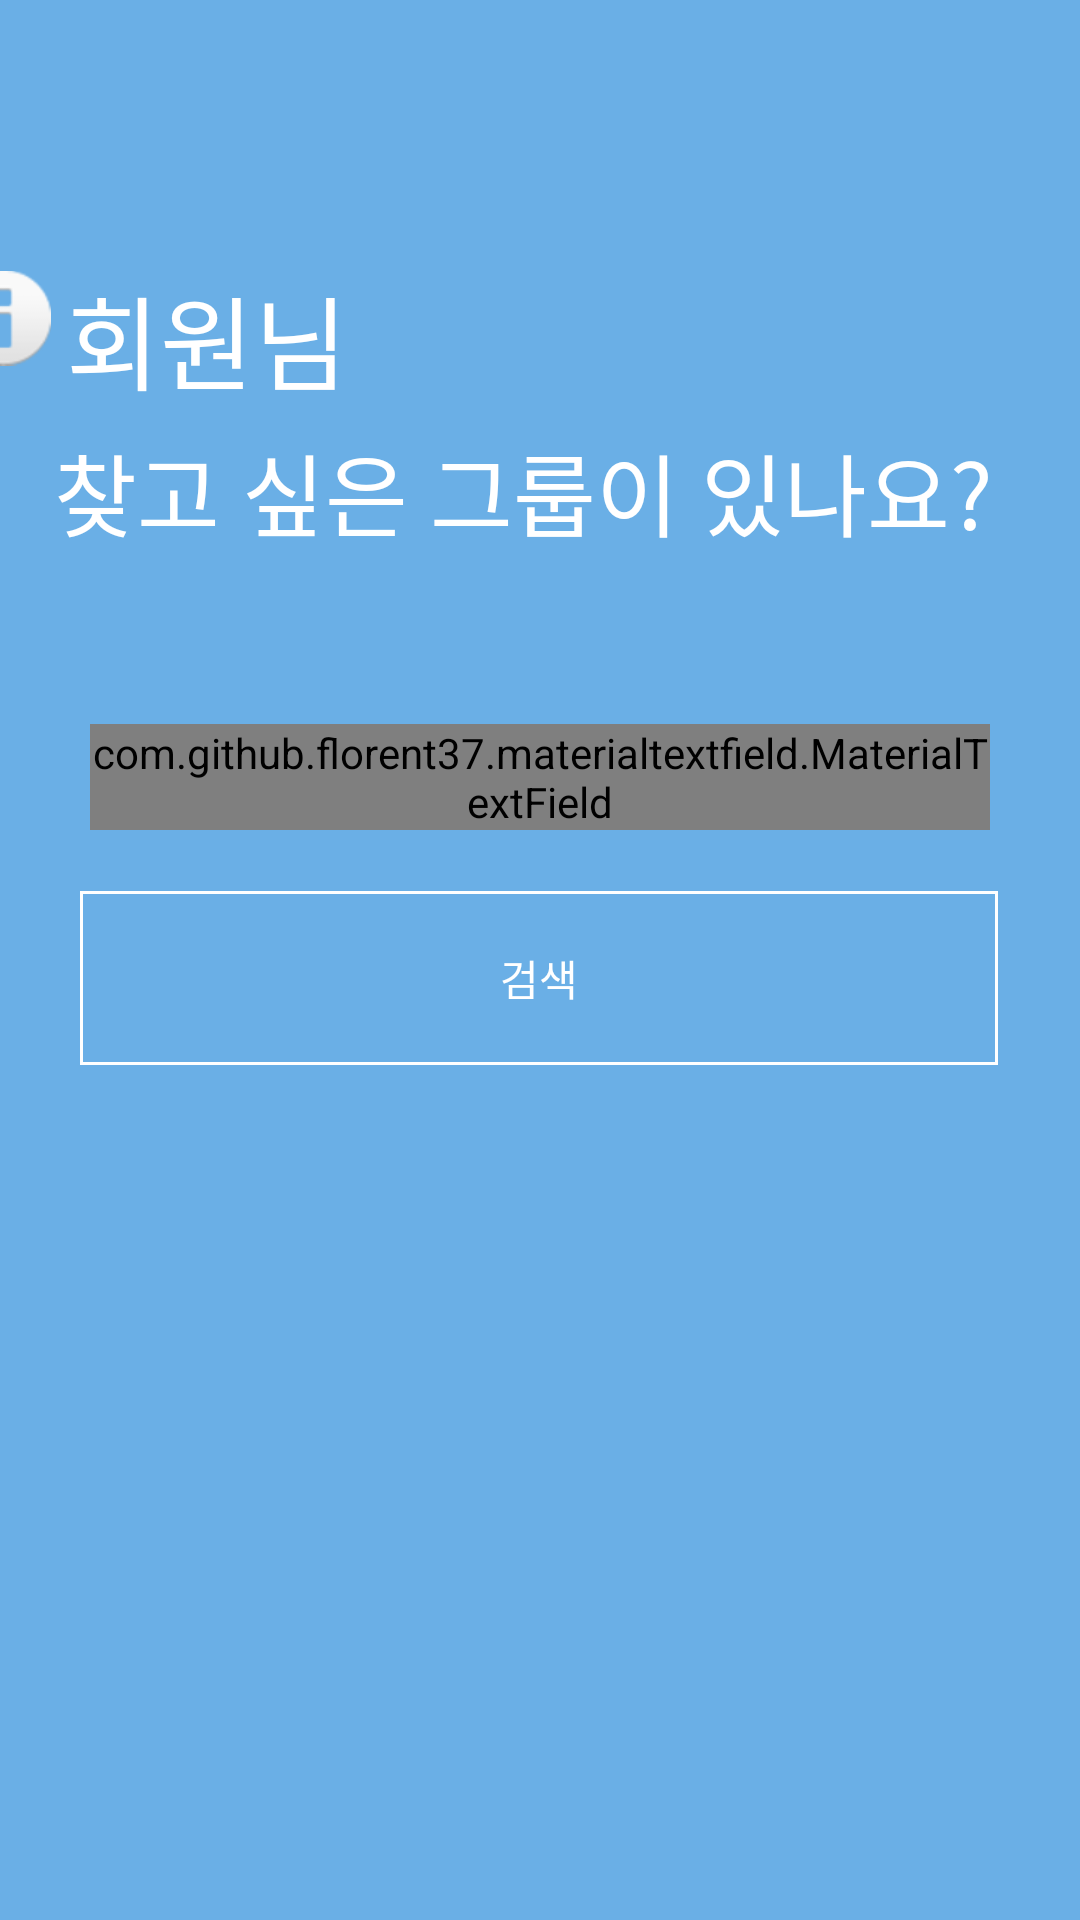

Write the Android layout XML for this screen, with the resource values it uses.
<!-- AndroidManifest.xml: application theme Theme.Design.NoActionBar -->
<!-- res/layout/group_search_layout.xml -->
<?xml version="1.0" encoding="utf-8"?>
<androidx.constraintlayout.widget.ConstraintLayout xmlns:android="http://schemas.android.com/apk/res/android"
    xmlns:app="http://schemas.android.com/apk/res-auto"
    xmlns:tools="http://schemas.android.com/tools"
    android:layout_width="match_parent"
    android:layout_height="match_parent"
    android:background="#6AAFE6">

    <androidx.constraintlayout.widget.Guideline
        android:id="@+id/guideline7"
        android:layout_width="wrap_content"
        android:layout_height="wrap_content"
        android:orientation="horizontal"
        app:layout_constraintGuide_percent="0.1" />

    <TextView
        android:id="@+id/textView2"
        android:layout_width="wrap_content"
        android:layout_height="wrap_content"
        android:layout_marginTop="24dp"
        android:layout_marginEnd="244dp"
        android:fontFamily="@font/default_font"
        android:text="회원님"
        android:textColor="#FFFFFF"
        android:textSize="34sp"
        app:layout_constraintEnd_toEndOf="parent"
        app:layout_constraintTop_toTopOf="@+id/guideline7" />

    <TextView
        android:id="@+id/textView8"
        android:layout_width="wrap_content"
        android:layout_height="wrap_content"
        android:layout_marginTop="4dp"
        android:fontFamily="@font/default_font"
        android:text="찾고 싶은 그룹이 있나요?"
        android:textColor="#FFFFFF"
        android:textSize="30sp"
        app:layout_constraintEnd_toEndOf="parent"
        app:layout_constraintHorizontal_bias="0.384"
        app:layout_constraintStart_toStartOf="parent"
        app:layout_constraintTop_toBottomOf="@+id/textView2" />

    <ImageView
        android:id="@+id/imageView"
        android:layout_width="wrap_content"
        android:layout_height="wrap_content"
        android:layout_marginTop="26dp"
        android:layout_marginEnd="5dp"
        app:layout_constraintEnd_toStartOf="@+id/textView2"
        app:layout_constraintHorizontal_bias="1.0"
        app:layout_constraintStart_toStartOf="parent"
        app:layout_constraintTop_toTopOf="@+id/guideline7"
        app:srcCompat="@android:drawable/ic_dialog_info" />


    <com.github.florent37.materialtextfield.MaterialTextField
        android:id="@+id/materialTextField2"
        android:layout_width="300dp"
        android:layout_height="wrap_content"
        android:layout_marginTop="56dp"
        app:layout_constraintEnd_toEndOf="parent"
        app:layout_constraintHorizontal_bias="0.5"
        app:layout_constraintStart_toStartOf="parent"
        app:layout_constraintTop_toBottomOf="@+id/textView8"
        app:mtf_image="@drawable/ic_baseline_search_24"
        app:mtf_labelColor="@color/white">

        <EditText
            android:layout_width="match_parent"
            android:layout_height="wrap_content"
            android:fontFamily="@font/default_font"
            android:hint="#0000"
            android:textColor="#333"
            android:textSize="15sp" />

    </com.github.florent37.materialtextfield.MaterialTextField>

    <Button
        android:id="@+id/button2"
        android:layout_width="306dp"
        android:layout_height="58dp"
        android:layout_marginTop="12dp"
        android:background="@drawable/btn_bg_ex"
        android:text="검색"
        app:layout_constraintBottom_toBottomOf="parent"
        app:layout_constraintEnd_toEndOf="parent"
        app:layout_constraintHorizontal_bias="0.495"
        app:layout_constraintStart_toStartOf="parent"
        app:layout_constraintTop_toBottomOf="@+id/materialTextField2"
        app:layout_constraintVertical_bias="0.028" />

</androidx.constraintlayout.widget.ConstraintLayout>
<!-- resources referenced by this layout -->
<resources>
  <color name="white">#FFFFFFFF</color>
  <!-- drawable btn_bg_ex (drawable) -->
  <?xml version="1.0" encoding="utf-8"?>
  <shape
      xmlns:android="http://schemas.android.com/apk/res/android"
      android:shape="rectangle">
  
      
      <solid android:color="#00ff0000" />
  
      
      <padding
          android:bottom="8dp"
          android:left="8dp"
          android:right="8dp"
          android:top="8dp" />
  
      
      <stroke
          android:width="1dp"
          android:color="#ffffff" />
  
  </shape>
</resources>
